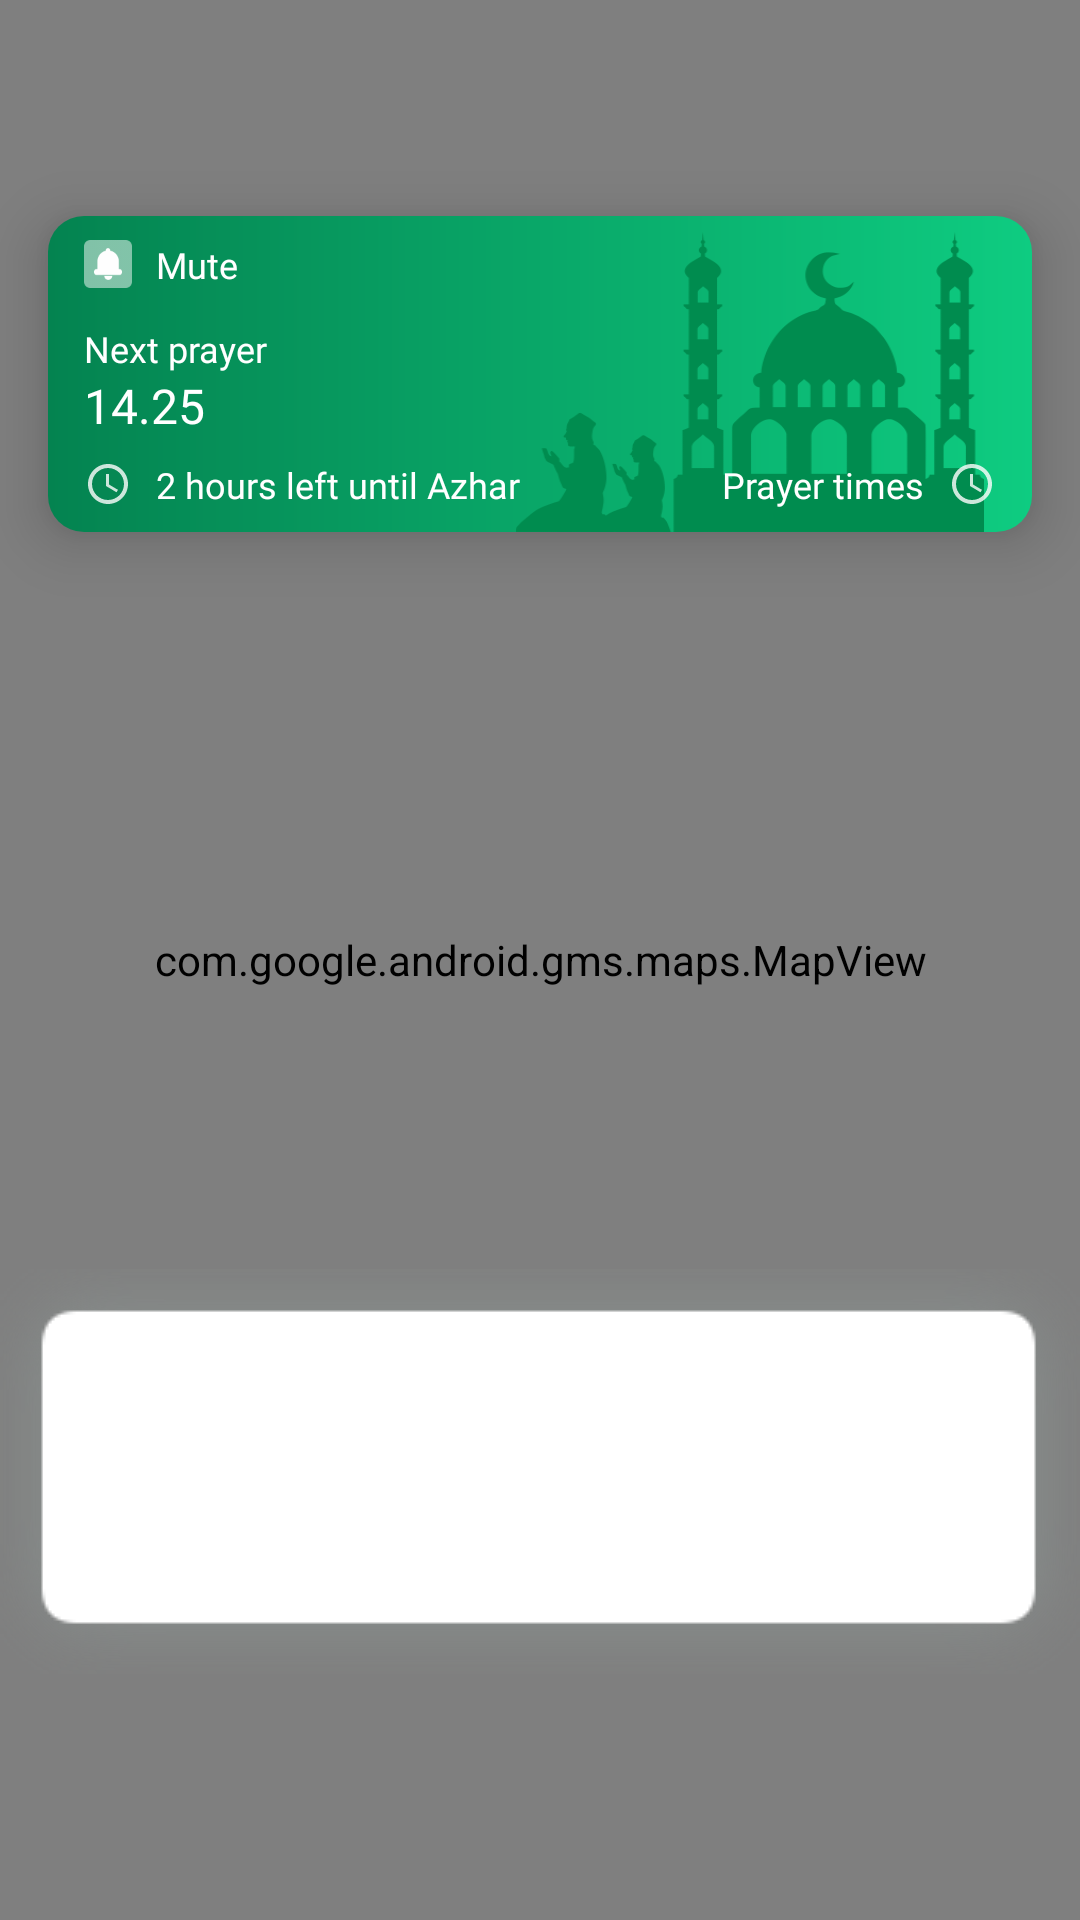

Android layout source for this screen:
<!-- AndroidManifest.xml: application theme AppTheme -->
<!-- res/layout/fragment_home.xml -->
<?xml version="1.0" encoding="utf-8"?>
<androidx.constraintlayout.widget.ConstraintLayout
    xmlns:android="http://schemas.android.com/apk/res/android"
    xmlns:tools="http://schemas.android.com/tools"
    android:layout_width="match_parent"
    android:layout_height="match_parent"
    xmlns:app="http://schemas.android.com/apk/res-auto">

    <com.google.android.gms.maps.MapView
        android:id="@+id/mv_home"
        android:layout_width="match_parent"
        android:layout_height="match_parent"
        app:layout_constraintBottom_toBottomOf="parent"
        app:layout_constraintEnd_toEndOf="parent"
        app:layout_constraintStart_toStartOf="parent"
        app:layout_constraintTop_toTopOf="parent" />

    <androidx.constraintlayout.widget.ConstraintLayout
        android:id="@+id/cl_next_prayer"
        android:layout_width="0dp"
        android:layout_height="0dp"
        android:layout_marginStart="16dp"
        android:layout_marginTop="72dp"
        android:layout_marginEnd="16dp"
        android:background="@drawable/cv_cardview"
        android:elevation="12dp"
        app:layout_constraintDimensionRatio="H,28:9"
        app:layout_constraintEnd_toEndOf="parent"
        app:layout_constraintStart_toStartOf="parent"
        app:layout_constraintTop_toTopOf="parent">

        <ImageView
            android:id="@+id/imageView"
            android:layout_width="16dp"
            android:layout_height="16dp"
            android:layout_marginStart="12dp"
            android:layout_marginLeft="12dp"
            android:layout_marginTop="8dp"
            android:src="@drawable/ic_action_mute"
            app:layout_constraintStart_toStartOf="parent"
            app:layout_constraintTop_toTopOf="parent" />

        <TextView
            android:id="@+id/tv_prayer_ring_status"
            android:layout_width="wrap_content"
            android:layout_height="wrap_content"
            android:layout_marginStart="8dp"
            android:layout_marginLeft="8dp"
            android:fontFamily="@font/productsans_regular"
            android:text="Mute"
            android:textColor="@android:color/white"
            android:textSize="12sp"
            app:layout_constraintBottom_toBottomOf="@+id/imageView"
            app:layout_constraintStart_toEndOf="@+id/imageView"
            app:layout_constraintTop_toTopOf="@+id/imageView" />

        <TextView
            android:id="@+id/tv_next_prayer_title"
            android:layout_width="wrap_content"
            android:layout_height="wrap_content"
            android:layout_marginStart="12dp"
            android:layout_marginLeft="12dp"
            android:layout_marginTop="12dp"
            android:fontFamily="@font/productsans_light"
            android:text="Next prayer"
            android:textColor="@android:color/white"
            android:textSize="12sp"
            app:layout_constraintStart_toStartOf="parent"
            app:layout_constraintTop_toBottomOf="@+id/imageView" />

        <TextView
            android:id="@+id/tv_next_prayer_time"
            android:layout_width="wrap_content"
            android:layout_height="wrap_content"
            android:layout_marginStart="12dp"
            android:layout_marginLeft="12dp"
            android:fontFamily="@font/productsans_medium"
            android:text="14.25"
            android:textColor="@android:color/white"
            android:textSize="16sp"
            app:layout_constraintStart_toStartOf="parent"
            app:layout_constraintTop_toBottomOf="@+id/tv_next_prayer_title" />

        <ImageView
            android:id="@+id/imageView5"
            android:layout_width="156dp"
            android:layout_height="100dp"
            android:layout_marginEnd="16dp"
            android:layout_marginRight="16dp"
            android:scaleType="fitXY"
            android:src="@drawable/mosque_with_mens"
            app:layout_constraintBottom_toBottomOf="parent"
            app:layout_constraintEnd_toEndOf="parent" />

        <ImageView
            android:id="@+id/imageView3"
            android:layout_width="16dp"
            android:layout_height="16dp"
            android:layout_marginStart="12dp"
            android:layout_marginLeft="12dp"
            android:layout_marginBottom="8dp"
            android:src="@drawable/ic_watch"
            app:layout_constraintBottom_toBottomOf="parent"
            app:layout_constraintStart_toStartOf="parent" />

        <TextView
            android:layout_width="wrap_content"
            android:layout_height="wrap_content"
            android:layout_marginStart="8dp"
            android:layout_marginLeft="8dp"
            android:fontFamily="@font/productsans_light"
            android:text="2 hours left until Azhar"
            android:textColor="@android:color/white"
            android:textSize="12sp"
            app:layout_constraintBottom_toBottomOf="@+id/imageView3"
            app:layout_constraintStart_toEndOf="@+id/imageView3"
            app:layout_constraintTop_toTopOf="@+id/imageView3" />

        <ImageView
            android:id="@+id/imageView4"
            android:layout_width="16dp"
            android:layout_height="16dp"
            android:layout_marginEnd="12dp"
            android:layout_marginRight="12dp"
            android:layout_marginBottom="8dp"
            android:src="@drawable/ic_watch"
            app:layout_constraintBottom_toBottomOf="parent"
            app:layout_constraintEnd_toEndOf="parent" />

        <TextView
            android:id="@+id/tv_prayer_list"
            android:layout_width="wrap_content"
            android:layout_height="wrap_content"
            android:layout_marginEnd="8dp"
            android:layout_marginRight="8dp"
            android:fontFamily="@font/productsans_light"
            android:text="Prayer times"
            android:textColor="@android:color/white"
            android:textSize="12sp"
            app:layout_constraintBottom_toBottomOf="@+id/imageView4"
            app:layout_constraintEnd_toStartOf="@+id/imageView4"
            app:layout_constraintTop_toTopOf="@+id/imageView4" />
    </androidx.constraintlayout.widget.ConstraintLayout>

    <androidx.constraintlayout.widget.ConstraintLayout
        android:id="@+id/cl_viewpager"
        android:layout_width="0dp"
        android:layout_height="0dp"
        android:layout_marginBottom="94dp"
        android:translationY="12dp"
        android:background="@drawable/common_shadow"
        app:layout_constraintDimensionRatio="H,24:9"
        app:layout_constraintBottom_toBottomOf="@+id/mv_home"
        app:layout_constraintEnd_toEndOf="parent"
        app:layout_constraintStart_toStartOf="parent">

        <androidx.viewpager2.widget.ViewPager2
            android:id="@+id/vp_sel_mos_adv"
            android:layout_width="match_parent"
            android:layout_height="match_parent"
            app:layout_constraintBottom_toBottomOf="parent"
            app:layout_constraintEnd_toEndOf="parent"
            app:layout_constraintStart_toStartOf="parent"
            app:layout_constraintTop_toTopOf="parent" />
    </androidx.constraintlayout.widget.ConstraintLayout>
</androidx.constraintlayout.widget.ConstraintLayout>
<!-- resources referenced by this layout -->
<resources>
  <!-- drawable cv_cardview (drawable) -->
  <?xml version="1.0" encoding="utf-8"?>
  <shape android:shape="rectangle"
      xmlns:android="http://schemas.android.com/apk/res/android">
  
      <gradient
          android:startColor="#0ECC81"
          android:endColor="#048350"
          android:type="linear"
          android:angle="180"/>
  
      <corners
          android:radius="12dp"/>
  </shape>
  <!-- drawable ic_action_mute: png bitmap (drawable-hdpi, 3209 bytes) -->
  <!-- drawable ic_watch (drawable-anydpi) -->
  <vector xmlns:android="http://schemas.android.com/apk/res/android"
      android:width="24dp"
      android:height="24dp"
      android:viewportWidth="24"
      android:viewportHeight="24"
      android:tint="#FFFEFE"
      android:alpha="0.8">
      <path
          android:fillColor="#FF000000"
          android:pathData="M11.99,2C6.47,2 2,6.48 2,12s4.47,10 9.99,10C17.52,22 22,17.52 22,12S17.52,2 11.99,2zM12,20c-4.42,0 -8,-3.58 -8,-8s3.58,-8 8,-8 8,3.58 8,8 -3.58,8 -8,8zM12.5,7H11v6l5.25,3.15 0.75,-1.23 -4.5,-2.67z"/>
  </vector>
  <!-- drawable mosque_with_mens: png bitmap (drawable, 20924 bytes) -->
  <style name="AppTheme" parent="Theme.MaterialComponents.Light.NoActionBar">
          
          <item name="colorPrimary">@color/colorPrimary</item>
          <item name="colorPrimaryDark">@color/colorPrimaryDark</item>
          <item name="colorAccent">@color/colorAccent</item>
          <item name="materialCalendarStyle">@style/TextAppearance.AppCompat</item>
      </style>
  <color name="colorPrimary">#06DD75</color>
  <color name="colorPrimaryDark">#00A463</color>
  <color name="colorAccent">#828282</color>
</resources>
